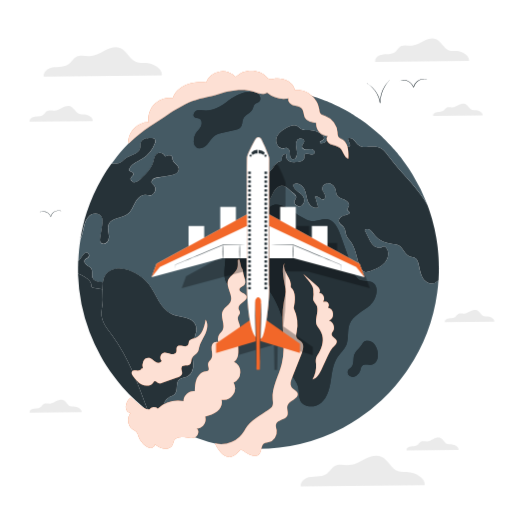
t = 0.00 s
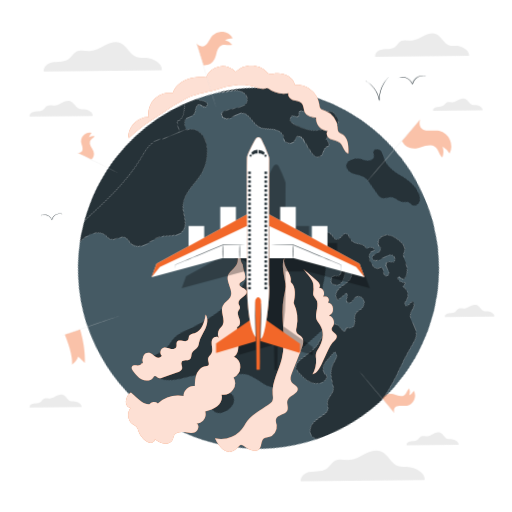
t = 1.13 s
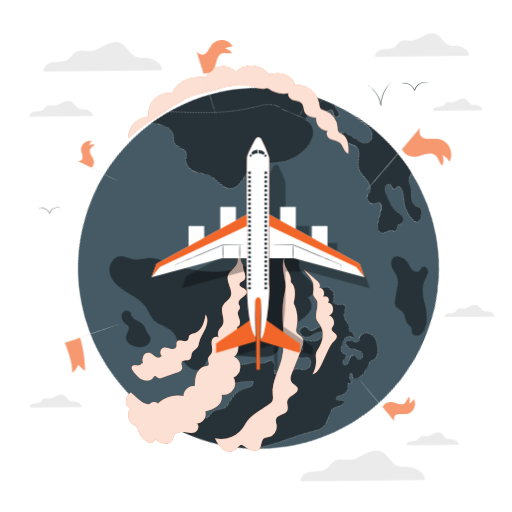
t = 1.88 s
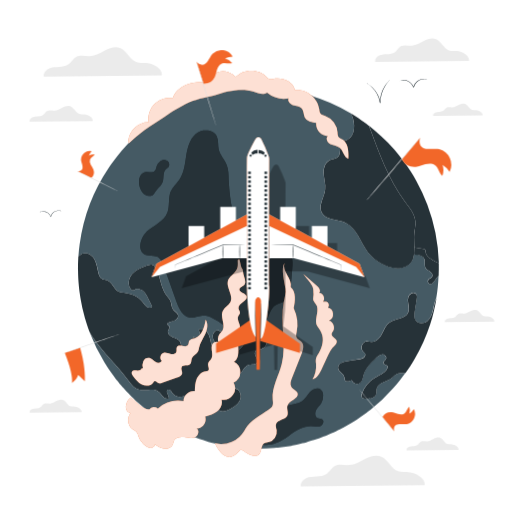
t = 3.00 s
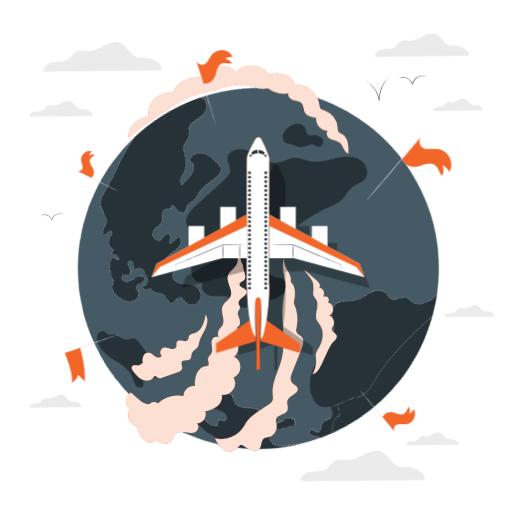
t = 4.13 s
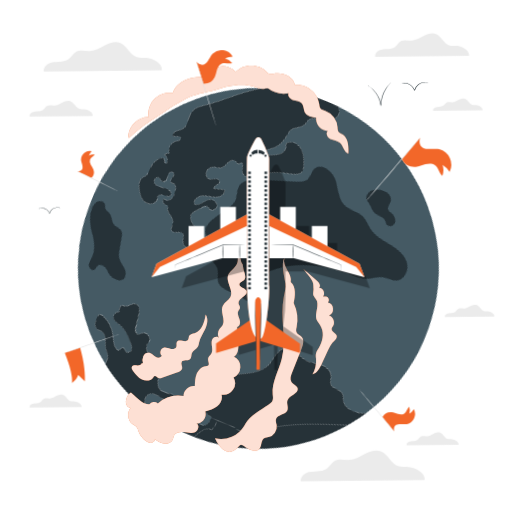
t = 4.88 s

The animated SVG that drew these frames (rendered in a browser with its animation timeline set to each time). Animation: 4 CSS @keyframes rules; one cycle of 6.00 s, repeats indefinitely.

<svg class="animated" id="freepik_stories-flying-around-the-world" xmlns="http://www.w3.org/2000/svg" viewBox="0 0 500 500" version="1.1" xmlns:xlink="http://www.w3.org/1999/xlink" xmlns:svgjs="http://svgjs.com/svgjs"><style>svg#freepik_stories-flying-around-the-world:not(.animated) .animable {opacity: 0;}svg#freepik_stories-flying-around-the-world.animated #freepik--background-complete--inject-2 {animation: 1.5s Infinite  linear floating;animation-delay: 0s;}svg#freepik_stories-flying-around-the-world.animated #freepik--Earth--inject-2 {animation: 6s Infinite  linear spin;animation-delay: 0s;}svg#freepik_stories-flying-around-the-world.animated #freepik--Clouds--inject-2 {animation: 1.5s Infinite  linear floating;animation-delay: 0s;}svg#freepik_stories-flying-around-the-world.animated #freepik--Birds--inject-2 {animation: 1.5s Infinite  linear wind;animation-delay: 0s;}svg#freepik_stories-flying-around-the-world.animated #freepik--Flags--inject-2 {animation: 2.8s 1 forwards linear slideDown;animation-delay: 0s;}            @keyframes floating {                0% {                    opacity: 1;                    transform: translateY(0px);                }                50% {                    transform: translateY(-10px);                }                100% {                    opacity: 1;                    transform: translateY(0px);                }            }                 @keyframes spin {             from {                 transform: rotate(0);               }               to {                 transform: rotate(360deg);               }         }                 @keyframes wind {                0% {                    transform: rotate( 0deg );                }                25% {                    transform: rotate( 1deg );                }                75% {                    transform: rotate( -1deg );                }            }                    @keyframes slideDown {                0% {                    opacity: 0;                    transform: translateY(-30px);                }                100% {                    opacity: 1;                    transform: translateY(0);                }            }        </style><g id="freepik--background-complete--inject-2" class="animable" style="transform-origin: 255.774px 256.341px;"><path d="M90.61,118.23c.47-3.44-4.37-6.26-8-6.56-1.73-.14-3.54.13-5.18-.44-3.57-1.25-5-5.85-8.47-7.32-2.6-1.09-5.59-.12-8.11,1.15s-5,2.87-7.83,3c-2.45.15-5.11-.76-7.26.44-1.59.89-2.43,2.73-3.9,3.82a9.28,9.28,0,0,1-5.11,1.38,14.49,14.49,0,0,0-5.26.86c-1.63.75-3,2.47-2.64,4.23Z" style="fill: rgb(235, 235, 235); transform-origin: 59.7169px 111.114px;" id="el6v2nakjoe4m" class="animable"></path><path d="M482.73,314.21c.37-2.69-3.44-4.91-6.3-5.14a16.2,16.2,0,0,1-4.07-.35c-2.8-1-3.91-4.59-6.64-5.75-2.05-.86-4.4-.09-6.37.9s-3.94,2.25-6.15,2.4c-1.92.12-4-.59-5.69.35-1.26.7-1.91,2.14-3.07,3a7.31,7.31,0,0,1-4,1.09,11.48,11.48,0,0,0-4.13.67,3.28,3.28,0,0,0-2.07,3.32Z" style="fill: rgb(235, 235, 235); transform-origin: 458.492px 308.649px;" id="el2iiaahj5j13" class="animable"></path><path d="M471.29,112.75c.37-2.7-3.43-4.92-6.29-5.15a16.16,16.16,0,0,1-4.07-.35c-2.8-1-3.92-4.59-6.65-5.74-2-.86-4.39-.09-6.37.9s-3.93,2.25-6.14,2.39c-1.93.13-4-.59-5.7.35-1.25.7-1.91,2.15-3.07,3a7.36,7.36,0,0,1-4,1.09,11.28,11.28,0,0,0-4.14.67,3.27,3.27,0,0,0-2.06,3.32Z" style="fill: rgb(235, 235, 235); transform-origin: 447.052px 107.184px;" id="eluyce2dzqmqd" class="animable"></path><path d="M447.88,439.31c.39-2.83-3.6-5.15-6.59-5.39-1.43-.12-2.92.1-4.27-.37-2.93-1-4.11-4.81-7-6-2.14-.9-4.6-.1-6.68.94s-4.12,2.36-6.44,2.51c-2,.13-4.2-.62-6,.37-1.31.73-2,2.25-3.21,3.14a7.72,7.72,0,0,1-4.21,1.14,11.69,11.69,0,0,0-4.33.71,3.42,3.42,0,0,0-2.17,3.47Z" style="fill: rgb(235, 235, 235); transform-origin: 422.437px 433.495px;" id="el4ubp03jzc6f" class="animable"></path><path d="M79.72,402.43c.39-2.83-3.6-5.15-6.59-5.39-1.43-.12-2.92.1-4.27-.37-2.94-1-4.11-4.81-7-6-2.14-.9-4.6-.1-6.68.94s-4.12,2.36-6.44,2.51c-2,.13-4.21-.62-6,.37-1.32.73-2,2.24-3.22,3.14a7.69,7.69,0,0,1-4.2,1.14,11.69,11.69,0,0,0-4.33.71,3.41,3.41,0,0,0-2.17,3.47Z" style="fill: rgb(235, 235, 235); transform-origin: 54.2772px 396.615px;" id="elgo5lrs1eupr" class="animable"></path><path d="M158.06,73.65c.88-6.4-8.16-11.67-15-12.22-3.24-.26-6.6.23-9.67-.84-6.65-2.31-9.31-10.91-15.8-13.64-4.85-2.05-10.43-.23-15.14,2.14s-9.35,5.35-14.6,5.68c-4.57.29-9.53-1.4-13.53.83-3,1.67-4.54,5.1-7.29,7.12s-6.19,2.41-9.53,2.59-6.78.21-9.82,1.6-5.54,4.6-4.91,7.88Z" style="fill: rgb(235, 235, 235); transform-origin: 100.396px 60.425px;" id="el046x6z3fe6al" class="animable"></path><path d="M414.76,473.88c.93-6.73-8.56-12.26-15.69-12.84-3.41-.27-6.94.25-10.16-.87-7-2.44-9.77-11.46-16.58-14.33-5.1-2.15-11-.24-15.9,2.25s-9.81,5.61-15.33,6c-4.8.31-10-1.47-14.21.88-3.12,1.74-4.76,5.35-7.65,7.47s-6.5,2.52-10,2.71-7.12.23-10.31,1.69-5.82,4.83-5.16,8.27Z" style="fill: rgb(235, 235, 235); transform-origin: 354.246px 460.009px;" id="el2bq5v6h5syf" class="animable"></path><path d="M458,59.52c.7-5.09-6.49-9.29-11.89-9.72-2.58-.21-5.26.18-7.7-.67-5.29-1.84-7.4-8.67-12.56-10.85-3.86-1.63-8.3-.18-12,1.7s-7.44,4.26-11.62,4.52c-3.63.24-7.58-1.11-10.76.66-2.37,1.33-3.61,4.06-5.8,5.67s-4.92,1.91-7.57,2.05-5.4.17-7.81,1.28-4.41,3.66-3.91,6.27Z" style="fill: rgb(235, 235, 235); transform-origin: 412.175px 49.0015px;" id="elolnxjt6xhmk" class="animable"></path></g><g id="freepik--Earth--inject-2" class="animable" style="transform-origin: 252.37px 262.098px;"><path d="M411.68,269.34c-1.73-3.91-2.12-8.23-3.26-12.33-.61-2.2-1.65-4.54-3.71-5.52-1.37-.64-3-.56-4.43-1-5.22-1.57-6.64-8.84-11.58-11.1a16.82,16.82,0,0,0-5-1c-6.61-.78-13.45-3.06-17.6-8.25-1.37-1.67-2.4-3.65-4.07-5s-4.33-2-6-.56c1.39,2.79,2.76,5.58,4.13,8.34,1.25,2.51,2.53,5.1,4.63,6.94s5.24,2.85,7.78,1.68a5.12,5.12,0,0,1,2.62-.92,2.82,2.82,0,0,1,1.7,1.09c3.6,4,2.43,10.59-1.09,14.67s-8.67,6.16-13.66,8.14c-1.79.7-3.68,1.42-5.58,1.09-3.46-.65-5.3-4.41-6.3-7.78-2.26-7.48-3.35-15.6-8-21.9-1.48-2-3.32-3.79-4.21-6.11-.95-2.51-.73-5.43-2.23-7.64s-4.88-3.65-5.11-6.44c-.14-2,1.48-3.68,3.27-4.52s3.79-1.11,5.63-1.87c.73-.3,1.53-.83,1.56-1.61,0-1.17-1.62-1.65-2-2.74s.81-2.37,1.33-3.57c1.15-2.73-1.7-5.49-4.46-6.61s-6.05-1.92-7.33-4.6a15.63,15.63,0,0,1-.89-4c-.65-3.37-3.13-6.63-6.53-7.19s-7.22,2.48-6.67,5.88c.34,1.87,1.73,3.32,2.49,5s.55,4.3-1.23,4.85c-2.93.9-5.75-4.46-8.2-2.62,1,3.43,2,6.86,3,10.32-3.84,1.95-8.45-1.59-10.09-5.6s-1.7-8.57-3.66-12.42-7.22-6.74-10.57-4c-.16,5,6.39,7,9.29,11,2.09,2.9,1.79,7.61-1.31,9.45s-7.95-1.36-6.78-4.74c.42-1.17,1.4-2.15,1.51-3.4.11-1.56-1.2-2.82-2.4-3.82-1.87-1.59-3.74-3.15-5.6-4.72a12,12,0,0,0-4-2.51c-3.85-1.11-7.7,2-9.74,5.44s-3.17,7.5-6,10.38c-4.05,4.18-11.71,4.43-15.51.05S244,185,249.62,183.39c2.12-.59,4.8-.53,5.91-2.4,2-3.32-3.62-7.56-1.7-10.91,1.48-2.56,5.38-1.39,8.23-2.26s4.4-3.71,6.08-6.16,4.24-4.88,7.14-4.24c-.23-1.7-.45-3.54.3-5.08s2.88-2.56,4.27-1.56c-1.42,2.35.28,5.61,2.76,6.78s5.38.89,8.12.59,6.16-1.34,6.38-4.08c.09-.89-.25-1.84.09-2.67,1.2-3.27,7.22,1.22,9.54-1.4,1.33-1.36-.14-3.79-2-4.24s-3.77.23-5.66.28-4.21-.92-4.3-2.81,2-3.21,2.23-5c.37-3.13-4.93-3.94-6.8-1.4s-1.2,6-.64,9.12.86,6.75-1.43,8.93c-1,1.48-3.51.69-4.35-.87s-.67-3.46-.81-5.21-.92-3.8-2.64-4.27c-1.2-.33-2.49.25-3.71.42-4.86.58-8.23-5.69-6.7-10.32s5.91-7.64,10.18-10c3.13-1.73,7-3.35,10.1-1.59,1.45.81,2.45,2.2,3.87,3,2.46,1.45,5.5.92,8.32,1a19.43,19.43,0,0,1,12.13,4.72c1.25,1.14,2.42,3,1.45,4.4s-4.1,1.76-3.57,3.46a6,6,0,0,0,7.58-4.88,5.08,5.08,0,0,1,2.93,4.13c3.54-3.6,10.35-3.07,13.25,1.09.78,1.08,1.34,2.39,2.45,3.15s3.07.36,3.21-.95a2.61,2.61,0,0,0-.22-1.23c-.67-1.89-1.37-3.76-2-5.63,2.6-1.4,5.66.78,7.42,3.12,6.53,8.73,11.18,3.49,20.39,4.91,6.22.95,8.95,4.94,12.46,9.76,10.77,14.84,25,27,34.78,42.5,1,1.62,2,3.27,2.87,4.94-.16-.42-.3-.84-.47-1.25a172.09,172.09,0,0,0-14.22-28.92c-1.2-2-2.43-3.88-3.69-5.78-.78-1.17-1.59-2.37-2.39-3.51-1-1.51-2.12-3-3.21-4.41-.87-1.17-1.73-2.31-2.62-3.43-.62-.78-1.26-1.56-1.9-2.34s-1.39-1.76-2.18-2.62l-2.34-2.71a8.15,8.15,0,0,0-.75-.83c-.81-1-1.67-1.87-2.54-2.79a.67.67,0,0,0-.25-.28c-.22-.25-.47-.5-.72-.76-.7-.78-1.45-1.53-2.18-2.28-1.2-1.23-2.43-2.46-3.68-3.63-1-1-2.09-2-3.18-3s-1.9-1.73-2.87-2.57-1.9-1.64-2.88-2.45c-1.17-1-2.37-2-3.59-3h0c-3.38-2.7-6.86-5.27-10.43-7.67-.89-.61-1.76-1.2-2.65-1.78s-1.81-1.17-2.71-1.73-1.81-1.14-2.73-1.67-1.84-1.12-2.76-1.65c-.75-.45-1.48-.87-2.23-1.26a11.9,11.9,0,0,0-1.15-.64c-1.58-.89-3.2-1.75-4.82-2.56-.81-.42-1.62-.84-2.45-1.23-1-.53-2.1-1-3.16-1.51a2.92,2.92,0,0,0-.47-.22c-1-.45-1.9-.89-2.87-1.31-1.37-.59-2.74-1.17-4.1-1.73-1.56-.64-3.13-1.28-4.72-1.87-1.75-.67-3.51-1.31-5.29-1.89s-3.6-1.2-5.41-1.76-3.63-1.06-5.47-1.56q-5.44-1.47-11-2.6a1.33,1.33,0,0,1-.19,0c-1.42-.28-2.85-.56-4.27-.78a1.09,1.09,0,0,0-.28-.06c-.61-.11-1.25-.22-1.89-.31-2.65-.44-5.33-.8-8-1.11a9.57,9.57,0,0,0-1-.11c-.78-.11-1.56-.17-2.37-.25-1.79-.17-3.57-.31-5.39-.42s-3.76-.22-5.66-.28-4-.11-5.94-.11c-5.24,0-10.43.22-15.56.69-1.23.09-2.43.2-3.63.34s-2.51.28-3.76.45-2.51.33-3.74.53-2.48.39-3.73.61c-1.06.17-2.15.36-3.21.59-2.62.5-5.22,1.05-7.78,1.67-1.2.28-2.4.58-3.6.92s-2.4.64-3.57,1c-2,.56-3.9,1.18-5.83,1.79h0c-1.56.53-3.15,1.06-4.68,1.59a.22.22,0,0,0-.11,0c-1.59.56-3.13,1.15-4.69,1.76l-.25.09c-1.42.55-2.84,1.14-4.24,1.73-1.76.72-3.49,1.5-5.19,2.28-1.45.67-2.87,1.34-4.26,2s-3,1.5-4.49,2.28l-.17.09c-1.42.75-2.85,1.53-4.24,2.34s-2.87,1.65-4.29,2.54h0c-1.34.81-2.65,1.62-4,2.45-.5.31-1,.64-1.48,1-1.4.89-2.73,1.81-4.1,2.76-1.67,1.14-3.29,2.34-4.91,3.54-1.42,1.06-2.82,2.15-4.18,3.24A174.44,174.44,0,0,0,120.72,145c-2.37,2.63-4.6,5.3-6.78,8-1.84,2.34-3.63,4.71-5.33,7.16q-2.3,3.21-4.43,6.52,2.13-3.31,4.43-6.52c.45-.05.9-.11,1.34-.14,2.51-.19,5.16-.11,7.42-1.19,2.09-1,3.57-2.91,5.47-4.24,4.85-3.46,12.8-4.1,14.11-9.9.44-2-.09-4.08.64-5.94,1.37-3.49,6-4,9.76-3.94,1.59,0,3.46.23,4.18,1.62a4,4,0,0,1-.16,3.24,30.31,30.31,0,0,1-12.8,15.72c-4.86,3-11.19,5.25-12.53,10.77.67,1.87,4.08,1.73,4.35,3.68.2,1.56-1.81,2.37-2.53,3.77-1.06,2,1.36,4.51,3.68,4.4s4.24-1.78,5.94-3.34c5.07-4.72,10.4-9.79,12.24-16.49.78-2.76,1.06-6,3.29-7.83,2.65-2.18,7.39-.67,8.29,2.65,2.2-1.23,5.63-2.15,6.77.14a11.89,11.89,0,0,1,.48,2.62c.72,3.57,5.6,5.18,6.1,8.78.59,4.16-4.74,6.31-8.89,6.95q-5.65.87-11.3,1.78a10.39,10.39,0,0,0-4.68,1.51c-1.34,1-2.18,2.9-1.4,4.38a10.59,10.59,0,0,0,2,2c3.12,3.13.55,9.57-3.85,9.71-1.51.06-3-.5-4.49-.56-4.47-.19-8,3.74-10.13,7.67s-3.71,8.42-7.28,11.1c-5.74,4.32-15.64,3.32-18.43,10-1.12,2.67-.53,5.69-.09,8.56s.65,6-1,8.39-5.94,2.85-7.16.23a6.41,6.41,0,0,1-.17-3.71c.67-4.13,1.31-8.26,2-12.38.47-3.07.89-6.5-.92-9-2.54-3.52-8.23-3.18-11.52-.37s-4.63,7.23-5.55,11.44c-.67,3.12-1.45,7.53-3.18,11.1h0c-.58,3.46-1.06,7-1.42,10.51s-.61,7.23-.75,10.91a16.86,16.86,0,0,0,1.42-1.34c1.76-1.81,5.3-9.48,8.48-5.72a2.85,2.85,0,0,1,0,3.49c-1,1.25-2.92,1.53-3.68,2.9-.92,1.62.37,3.62,1.87,4.68s3.35,1.76,4.41,3.29c2,2.93.08,7.37,2.06,10.35,1.7,2.57,5.33,2.73,8.42,3.07l1.06.17c.87-6.14,3.74-11.13,12.11-13,11.54-2.62,26.72,6.95,33.21,15.65,7.25,9.73,10.68,23.51,21.78,28.39,8,3.48,19.25,2.23,23.12,10,3.46,7-2.56,14.81-3.48,22.54-.59,5.1,1.09,10.17,1.48,15.28s-1.15,11.1-5.8,13.25c-2.6,1.17-5.86,1-8,3-3.71,3.51-.67,10.76-4.38,14.28-1.31,1.23-3.12,1.67-4.71,2.48-8.34,4.21-8.12,16.48-4.24,25,.14.31.28.58.41.89A176.27,176.27,0,0,0,335,417.68h0a175.62,175.62,0,0,0,15.59-9.4,172.89,172.89,0,0,0,21.89-17.4,169.77,169.77,0,0,0,13.39-14c3-3.41,5.75-7,8.42-10.57,1.37-1.87,2.71-3.74,4-5.66a175.42,175.42,0,0,0,28.65-75c.53-4,.94-8,1.22-12a10.1,10.1,0,0,1-7.08,3.15C416.87,276.79,413.38,273.24,411.68,269.34Z" style="fill: rgb(69, 90, 100); transform-origin: 252.3px 262.098px;" id="elvery5wb1kja" class="animable"></path><path d="M210.27,132c-3.49,2.09-5.35,6-8,9.08s-7.53,5.22-10.7,2.68a7.34,7.34,0,0,1-2.4-5.18,13.34,13.34,0,0,1,1.9-8.08c1.52-2.47,3.84-4.42,5.12-7s1-6.41-1.61-7.63c-1.42-.66-3.22-.4-4.48-1.33-2.27-1.68-.65-5.63,2-6.63s5.57-.23,8.39,0c10.21.65,17.73-6,25.4-11.59,6-4.32,18.7-9.43,25.61-5,2.76,1.76,3.84,6.29,1.24,8.28-1.16.89-2.77,1.09-3.85,2.07-1.3,1.18-1.48,3.13-2.23,4.72-1.93,4.13-7.51,5.63-9.3,9.83-1.08,2.53-.59,5.67-2.26,7.86-1.32,1.73-3.61,2.34-5.73,2.84L216,130A20,20,0,0,0,210.27,132Z" style="fill: rgb(38, 50, 56); transform-origin: 221.621px 117.25px;" id="elb2vsb392n2g" class="animable"></path><path d="M329.36,348.9c-4.42,6.66-5.22,15-6.45,22.87s-3.33,16.3-9.4,21.5S296.3,398.16,293,390.9c-1.82-3.94-.89-8.59-1.88-12.82-1.28-5.5-5.66-9.75-7.74-15-1.78-4.48-1.78-9.44-1.93-14.26-.79-26.33-7.21-53.82-25.14-73.12-2.2-2.37-4.7-4.68-7.83-5.52a10,10,0,0,0-10.29,3.55c-1.44,1.91-2.18,4.34-3.94,5.95-3.83,3.5-10.52,1-13.08-3.52s-2.21-10.05-1.78-15.22l1.59-19.23c.28-3.36.66-7,2.86-9.5,3.13-3.62,8.74-3.79,12.57-6.66,5-3.76,5.69-10.93,8.86-16.35s13.07-7.71,14.54-1.61c10.48-22.43,33.64,10.9,47.41,8.39,4-.72,7.91-2.65,11.94-2.08,7.11,1,10.78,8.83,13.2,15.58l12,33.66c1.53,4.28,3.51,9,7.74,10.67,3.25,1.26,7,.3,10.28,1.49,8.65,3.14,5.84,16.74-1.12,22.76s-16.72,9.82-20,18.4c-2.49,6.46-.51,14-3.19,20.43C336.14,341.46,332.1,344.77,329.36,348.9Z" style="fill: rgb(38, 50, 56); transform-origin: 293.427px 298.301px;" id="el98d4sfheoxp" class="animable"></path><path d="M362.17,356.21c-2.84.4-6.19-1-8.35.88-1.26,1.11-1.54,2.91-2,4.51a9.64,9.64,0,0,1-4,5.5,6.06,6.06,0,0,1-6.57-.12,4.45,4.45,0,0,1-.91-6.15,29.9,29.9,0,0,1,2.46-2c3.77-3.56,1.19-10.17,4.05-14.4,1.69-2.5,4.35-5,6.21-7.57,1.43-1.94,1.95-3.48,4.58-4C369.06,330.59,374.25,354.52,362.17,356.21Z" style="fill: rgb(38, 50, 56); transform-origin: 354.289px 350.359px;" id="eliz5k3df482p" class="animable"></path><path d="M99.16,308.38c-.56-5,1.11-10.09,1.2-15.2,0-3.51-.2-7.22-.25-10.76a48.23,48.23,0,0,1-9-1.26,2.67,2.67,0,0,1-1.64-.83,3.22,3.22,0,0,1-.36-1.87c-.23-4-4.05-6.58-7.48-8.56a28.92,28.92,0,0,0-5.44-2.68c0,.42,0,.81,0,1.23a175.63,175.63,0,0,0,11.21,55.91,169.07,169.07,0,0,0,10.77,23.1c1.73,3.2,3.62,6.35,5.6,9.45,2.46,3.82,5,7.56,7.79,11.16,2.56,3.45,5.29,6.83,8.17,10.06A173.36,173.36,0,0,0,132.26,391q5.82,5.44,12.13,10.32c-9.62-25.82-18.68-52.18-35.14-74.16C104.93,321.38,100,315.52,99.16,308.38Z" style="fill: rgb(38, 50, 56); transform-origin: 110.29px 334.27px;" id="eltn1vk26sts" class="animable"></path><path d="M76.21,258.88c0,1.06-.06,2.12-.06,3.18,0,.86,0,1.72,0,2.58,0-.86,0-1.72,0-2.58C76.15,261,76.19,259.94,76.21,258.88Z" style="fill: rgb(38, 50, 56); transform-origin: 76.18px 261.76px;" id="eleb598qer5nu" class="animable"></path><g id="eljxoehuto8q"><g style="opacity: 0.6; transform-origin: 158.11px 410.86px;" class="animable"><path d="M154.26,408.42c1.48,1,3,2,4.5,2.93,1.06.67,2.12,1.31,3.2,1.95-1.08-.64-2.14-1.28-3.2-1.95C157.24,410.4,155.74,409.43,154.26,408.42Z" style="fill: rgb(38, 50, 56); transform-origin: 158.11px 410.86px;" id="elgautcg8sm1" class="animable"></path></g></g><path d="M361.26,298.06c7-6,9.77-19.62,1.12-22.76-3.27-1.19-7-.23-10.28-1.49-4.23-1.64-6.21-6.39-7.74-10.67l-12-33.66c-2.42-6.75-6.09-14.59-13.2-15.58-4-.57-7.94,1.36-11.94,2.08-13.77,2.51-36.93-30.82-47.41-8.39-1.47-6.1-11.38-3.81-14.54,1.61s-3.84,12.59-8.86,16.35c-3.83,2.87-9.44,3-12.57,6.66-2.2,2.55-2.58,6.14-2.86,9.5l-1.59,19.23c-.43,5.17-.78,10.71,1.78,15.22s9.25,7,13.08,3.52c1.76-1.61,2.5-4,3.94-5.95a10,10,0,0,1,10.29-3.55c3.13.84,5.63,3.15,7.83,5.52,17.93,19.3,24.35,46.79,25.14,73.12.15,4.82.15,9.78,1.93,14.26,2.08,5.25,6.46,9.5,7.74,15,1,4.23.06,8.88,1.88,12.82,3.34,7.26,14.48,7.57,20.55,2.37s8.18-13.6,9.4-21.5,2-16.21,6.45-22.87c2.74-4.13,6.78-7.44,8.69-12,2.68-6.39.7-14,3.19-20.43C344.54,307.88,354.31,304.08,361.26,298.06Z" style="fill: rgb(38, 50, 56); transform-origin: 293.433px 298.301px;" id="elmg4gj7ty3pm" class="animable"></path><g id="elfmjl6td4k65"><g style="opacity: 0.6; transform-origin: 76.265px 256.82px;" class="animable"><path d="M76.32,254.73v0h0v0c0,.33-.06.64-.06,1,0,1.05,0,2.12-.05,3.18,0-1.06,0-2.13.05-3.18C76.26,255.37,76.29,255.06,76.32,254.73Z" style="fill: rgb(38, 50, 56); transform-origin: 76.265px 256.82px;" id="elx85f2ih2ype" class="animable"></path></g></g><g id="elcofvd1qkl5k"><g style="opacity: 0.6; transform-origin: 76.1975px 265.93px;" class="animable"><path d="M76.19,264.64c0,.86,0,1.73,0,2.58h0C76.21,266.37,76.21,265.5,76.19,264.64Z" style="fill: rgb(38, 50, 56); transform-origin: 76.1975px 265.93px;" id="elwggk8fkjla9" class="animable"></path></g></g><path d="M100.41,275.59l-1.06-.17c-3.09-.34-6.72-.5-8.42-3.07-2-3,0-7.42-2.06-10.35-1.06-1.53-2.9-2.2-4.41-3.29s-2.79-3.06-1.87-4.68c.76-1.37,2.71-1.65,3.68-2.9a2.85,2.85,0,0,0,0-3.49c-3.18-3.76-6.72,3.91-8.48,5.72a16.86,16.86,0,0,1-1.42,1.34v0c0,.33-.06.64-.06,1,0,1.05,0,2.12-.05,3.18s-.06,2.12-.06,3.18c0,.86,0,1.72,0,2.58s0,1.73,0,2.58a28.92,28.92,0,0,1,5.44,2.68c3.43,2,7.25,4.6,7.48,8.56a3.22,3.22,0,0,0,.36,1.87,2.67,2.67,0,0,0,1.64.83,48.23,48.23,0,0,0,9,1.26" style="fill: rgb(38, 50, 56); transform-origin: 88.305px 264.518px;" id="elj6scl1uq98a" class="animable"></path><path d="M100.11,282.42c0,3.54.3,7.25.25,10.76-.09,5.11-1.76,10.16-1.2,15.2.81,7.14,5.77,13,10.09,18.74,16.46,22,25.52,48.34,35.14,74.16h0c1.79,1.42,3.6,2.76,5.44,4.07q2.17,1.57,4.4,3.07t4.5,2.93c1.06.67,2.12,1.31,3.2,1.95-.13-.31-.27-.58-.41-.89-3.88-8.51-4.1-20.78,4.24-25,1.58-.81,3.4-1.25,4.71-2.48,3.71-3.52.67-10.77,4.38-14.28,2.09-2,5.35-1.81,8-3,4.65-2.15,6.16-8.12,5.8-13.25s-2.07-10.18-1.48-15.28c.92-7.73,6.94-15.57,3.48-22.54-3.87-7.78-15.17-6.53-23.12-10-11.1-4.88-14.53-18.66-21.78-28.39-6.49-8.7-21.67-18.27-33.21-15.65-8.37,1.9-11.24,6.89-12.11,13" style="fill: rgb(38, 50, 56); transform-origin: 145.379px 337.7px;" id="elg0s5q1i8hsa" class="animable"></path><path d="M87.22,210.74c3.29-2.81,9-3.15,11.52.37,1.81,2.51,1.39,5.94.92,9-.64,4.12-1.28,8.25-2,12.38a6.41,6.41,0,0,0,.17,3.71c1.22,2.62,5.52,2.12,7.16-.23s1.48-5.55,1-8.39-1-5.89.09-8.56c2.79-6.64,12.69-5.64,18.43-10,3.57-2.68,5.16-7.17,7.28-11.1s5.66-7.86,10.13-7.67c1.5.06,3,.62,4.49.56,4.4-.14,7-6.58,3.85-9.71a10.59,10.59,0,0,1-2-2c-.78-1.48.06-3.38,1.4-4.38a10.39,10.39,0,0,1,4.68-1.51q5.65-.91,11.3-1.78c4.15-.64,9.48-2.79,8.89-6.95-.5-3.6-5.38-5.21-6.1-8.78a11.89,11.89,0,0,0-.48-2.62c-1.14-2.29-4.57-1.37-6.77-.14-.9-3.32-5.64-4.83-8.29-2.65-2.23,1.84-2.51,5.07-3.29,7.83-1.84,6.7-7.17,11.77-12.24,16.49-1.7,1.56-3.63,3.23-5.94,3.34s-4.74-2.37-3.68-4.4c.72-1.4,2.73-2.21,2.53-3.77-.27-2-3.68-1.81-4.35-3.68,1.34-5.52,7.67-7.81,12.53-10.77a30.31,30.31,0,0,0,12.8-15.72,4,4,0,0,0,.16-3.24c-.72-1.39-2.59-1.62-4.18-1.62-3.74-.05-8.39.45-9.76,3.94-.73,1.86-.2,4-.64,5.94-1.31,5.8-9.26,6.44-14.11,9.9-1.9,1.33-3.38,3.2-5.47,4.24-2.26,1.08-4.91,1-7.42,1.19-.44,0-.89.09-1.34.14q-2.3,3.21-4.43,6.52c-1.43,2.21-2.8,4.46-4.13,6.73a174,174,0,0,0-15.28,34.08q-2.05,6.26-3.62,12.71t-2.66,13.09c1.73-3.57,2.51-8,3.18-11.1C82.59,218,84,213.56,87.22,210.74Z" style="fill: rgb(38, 50, 56); transform-origin: 126.473px 186.353px;" id="elxafg700uve" class="animable"></path><path d="M235.05,124c1.67-2.19,1.18-5.33,2.26-7.86,1.79-4.2,7.37-5.7,9.3-9.83.75-1.59.93-3.54,2.23-4.72,1.08-1,2.69-1.18,3.85-2.07,2.6-2,1.52-6.52-1.24-8.28-6.91-4.42-19.63.69-25.61,5-7.67,5.55-15.19,12.24-25.4,11.59-2.82-.18-5.75-1-8.39,0s-4.26,5-2,6.63c1.26.93,3.06.67,4.48,1.33,2.63,1.22,2.9,5,1.61,7.63s-3.6,4.55-5.12,7a13.34,13.34,0,0,0-1.9,8.08,7.34,7.34,0,0,0,2.4,5.18c3.17,2.54,8,.37,10.7-2.68s4.55-7,8-9.08a20,20,0,0,1,5.73-2l13.32-3.17C231.44,126.31,233.73,125.7,235.05,124Z" style="fill: rgb(38, 50, 56); transform-origin: 221.575px 117.17px;" id="el859esp7o3rk" class="animable"></path><g id="elil69m4a1o78"><g style="opacity: 0.6; transform-origin: 418.665px 203.88px;" class="animable"><path d="M417.48,200.51q1.26,3.35,2.37,6.74-1.11-3.39-2.37-6.74s0,0,0,0h0Z" style="fill: rgb(38, 50, 56); transform-origin: 418.665px 203.88px;" id="elovaphpjtf5b" class="animable"></path></g></g><path d="M428.5,259.63c0-2.53-.09-5-.23-7.55s-.33-5-.58-7.48c-.19-2-.42-4-.7-6s-.58-4.17-.93-6.24a171.41,171.41,0,0,0-4.11-18.3q-1-3.45-2.1-6.84t-2.37-6.74v0h0c-.89-1.67-1.84-3.32-2.87-4.94-9.79-15.5-24-27.66-34.78-42.5-3.51-4.82-6.24-8.81-12.46-9.76-9.21-1.42-13.86,3.82-20.39-4.91-1.76-2.34-4.82-4.52-7.42-3.12.67,1.87,1.37,3.74,2,5.63a2.61,2.61,0,0,1,.22,1.23c-.14,1.31-2.09,1.67-3.21.95s-1.67-2.07-2.45-3.15c-2.9-4.16-9.71-4.69-13.25-1.09a5.08,5.08,0,0,0-2.93-4.13,6,6,0,0,1-7.58,4.88c-.53-1.7,2.51-2,3.57-3.46s-.2-3.26-1.45-4.4A19.43,19.43,0,0,0,302.39,127c-2.82,0-5.86.48-8.32-1-1.42-.84-2.42-2.23-3.87-3-3.1-1.76-7-.14-10.1,1.59-4.27,2.37-8.67,5.35-10.18,10s1.84,10.9,6.7,10.32c1.22-.17,2.51-.75,3.71-.42,1.72.47,2.51,2.48,2.64,4.27s-.05,3.65.81,5.21,3.38,2.35,4.35.87c2.29-2.18,2-5.83,1.43-8.93s-1.2-6.58.64-9.12,7.17-1.73,6.8,1.4c-.22,1.84-2.31,3.18-2.23,5s2.4,2.9,4.3,2.81,3.82-.75,5.66-.28,3.34,2.88,2,4.24c-2.32,2.62-8.34-1.87-9.54,1.4-.34.83,0,1.78-.09,2.67-.22,2.74-3.65,3.74-6.38,4.08s-5.64.58-8.12-.59-4.18-4.43-2.76-6.78c-1.39-1-3.51,0-4.27,1.56s-.53,3.38-.3,5.08c-2.9-.64-5.5,1.81-7.14,4.24s-3.27,5.3-6.08,6.16-6.75-.3-8.23,2.26c-1.92,3.35,3.65,7.59,1.7,10.91-1.11,1.87-3.79,1.81-5.91,2.4-5.61,1.59-7.56,9.78-3.74,14.16s11.46,4.13,15.51-.05c2.82-2.88,4-6.92,6-10.38s5.89-6.55,9.74-5.44a12,12,0,0,1,4,2.51c1.86,1.57,3.73,3.13,5.6,4.72,1.2,1,2.51,2.26,2.4,3.82C289,194,288,195,287.6,196.13c-1.17,3.38,3.71,6.58,6.78,4.74s3.4-6.55,1.31-9.45c-2.9-4-9.45-6-9.29-11,3.35-2.73,8.62.14,10.57,4s2,8.43,3.66,12.42,6.25,7.55,10.09,5.6c-1-3.46-2-6.89-3-10.32,2.45-1.84,5.27,3.52,8.2,2.62,1.78-.55,2-3.12,1.23-4.85s-2.15-3.18-2.49-5c-.55-3.4,3.24-6.44,6.67-5.88s5.88,3.82,6.53,7.19a15.63,15.63,0,0,0,.89,4c1.28,2.68,4.6,3.49,7.33,4.6s5.61,3.88,4.46,6.61c-.52,1.2-1.78,2.35-1.33,3.57s2,1.57,2,2.74c0,.78-.83,1.31-1.56,1.61-1.84.76-3.85,1-5.63,1.87s-3.41,2.57-3.27,4.52c.23,2.79,3.55,4.13,5.11,6.44s1.28,5.13,2.23,7.64c.89,2.32,2.73,4.13,4.21,6.11,4.63,6.3,5.72,14.42,8,21.9,1,3.37,2.84,7.13,6.3,7.78,1.9.33,3.79-.39,5.58-1.09,5-2,10.18-4.1,13.66-8.14s4.69-10.69,1.09-14.67a2.82,2.82,0,0,0-1.7-1.09,5.12,5.12,0,0,0-2.62.92c-2.54,1.17-5.66.19-7.78-1.68s-3.38-4.43-4.63-6.94c-1.37-2.76-2.74-5.55-4.13-8.34,1.64-1.39,4.27-.81,6,.56s2.7,3.35,4.07,5c4.15,5.19,11,7.47,17.6,8.25a16.82,16.82,0,0,1,5,1c4.94,2.26,6.36,9.53,11.58,11.1,1.45.44,3.06.36,4.43,1,2.06,1,3.1,3.32,3.71,5.52,1.14,4.1,1.53,8.42,3.26,12.33s5.19,7.45,9.43,7.5a10.1,10.1,0,0,0,7.08-3.15v0c.23-3.85.36-7.7.36-11.6C428.55,261.25,428.55,260.44,428.5,259.63Z" style="fill: rgb(38, 50, 56); transform-origin: 336.239px 199.53px;" id="eljbog8puwe7" class="animable"></path><path d="M357.58,332.85c-2.63.52-3.15,2.06-4.58,4-1.86,2.53-4.52,5.07-6.21,7.57-2.86,4.23-.28,10.84-4.05,14.4a29.9,29.9,0,0,0-2.46,2,4.45,4.45,0,0,0,.91,6.15,6.06,6.06,0,0,0,6.57.12,9.64,9.64,0,0,0,4-5.5c.5-1.6.78-3.4,2-4.51,2.16-1.88,5.51-.48,8.35-.88C374.25,354.52,369.06,330.59,357.58,332.85Z" style="fill: rgb(38, 50, 56); transform-origin: 354.251px 350.349px;" id="elhvepjks1rv9" class="animable"></path></g><g id="freepik--Clouds--inject-2" class="animable" style="transform-origin: 231.57px 257.612px;"><path d="M334.32,136.18c-1.46-.9-3.25-1.51-4.08-3a8.16,8.16,0,0,1-.59-3.69,18.4,18.4,0,0,0-12.14-16.31c-1.67-.57-3.57-1-4.63-2.41-.87-1.17-.93-2.74-1.11-4.19-1.36-11.15-12.69-20.07-23.85-18.77-1.53-8.7-12.45-12.73-21.09-10.85-1.34.3-2.78.68-4.06.17a7.41,7.41,0,0,1-2.42-2.05c-7.65-8.28-22.5-8.22-30.09.12a17.42,17.42,0,0,0-28.95,5.24c-6.48-.35-13.13-.05-19.17,2.3s-11.45,7-13.42,13.19a20,20,0,0,0-23.42,23.35c-9.55-.35-18.58,7.57-19.86,17a7.17,7.17,0,0,0,.41,3.46h0c13.92-13,26.57-19.83,39.63-28.94,4.73-3.3,10.45-6.24,15.45-9.1,9-5.18,19.23-6.09,29.25-8.87,4.3-1.19,8.13-2.6,12.49-3.51,8.49-1.78,16.86-2.56,25.05.27,4.32,1.5,9.39,3.53,13.12.89A26.15,26.15,0,0,0,282,96c-1.76,2.45,1.11,5.75,4,6.62s6.31.83,8.42,3c2.47,2.55,1.85,6.85,3.75,9.85,2.15,3.38,6.69,4.09,10.67,4.47-.92,6.5,4.94,13.09,11.5,12.93-2.82,1.82-.71,6.49,2.33,7.9s6.78,1.43,9.32,3.63c3.45,3,3.83,9.24,8.21,10.51C340.5,148.05,340.18,139.79,334.32,136.18Z" style="fill: rgb(242, 103, 41); transform-origin: 232.829px 111.909px;" id="el15j0wh03uit" class="animable"></path><g id="el9ix1w6zd378"><g style="opacity: 0.8; transform-origin: 232.829px 111.909px;" class="animable"><path d="M334.32,136.18c-1.46-.9-3.25-1.51-4.08-3a8.16,8.16,0,0,1-.59-3.69,18.4,18.4,0,0,0-12.14-16.31c-1.67-.57-3.57-1-4.63-2.41-.87-1.17-.93-2.74-1.11-4.19-1.36-11.15-12.69-20.07-23.85-18.77-1.53-8.7-12.45-12.73-21.09-10.85-1.34.3-2.78.68-4.06.17a7.41,7.41,0,0,1-2.42-2.05c-7.65-8.28-22.5-8.22-30.09.12a17.42,17.42,0,0,0-28.95,5.24c-6.48-.35-13.13-.05-19.17,2.3s-11.45,7-13.42,13.19a20,20,0,0,0-23.42,23.35c-9.55-.35-18.58,7.57-19.86,17a7.17,7.17,0,0,0,.41,3.46h0c13.92-13,26.57-19.83,39.63-28.94,4.73-3.3,10.45-6.24,15.45-9.1,9-5.18,19.23-6.09,29.25-8.87,4.3-1.19,8.13-2.6,12.49-3.51,8.49-1.78,16.86-2.56,25.05.27,4.32,1.5,9.39,3.53,13.12.89A26.15,26.15,0,0,0,282,96c-1.76,2.45,1.11,5.75,4,6.62s6.31.83,8.42,3c2.47,2.55,1.85,6.85,3.75,9.85,2.15,3.38,6.69,4.09,10.67,4.47-.92,6.5,4.94,13.09,11.5,12.93-2.82,1.82-.71,6.49,2.33,7.9s6.78,1.43,9.32,3.63c3.45,3,3.83,9.24,8.21,10.51C340.5,148.05,340.18,139.79,334.32,136.18Z" style="fill: rgb(255, 255, 255); transform-origin: 232.829px 111.909px;" id="elznr31f899pf" class="animable"></path></g></g><path d="M127.77,388.21c-2.86,1.74-3.94,4.27-4.73,7.53s1.15,7.29,4.48,7.68c-4.07,4.66-2.88,12.86,2.34,16.16a15.05,15.05,0,0,1,3.31,2.21,11.5,11.5,0,0,1,1.91,4.15,20.46,20.46,0,0,0,6.94,9.55,8.34,8.34,0,0,0,5.36,2.05c2-.11,3.91-1.68,3.86-3.63,2.74,1.83,5.6,3.71,8.86,4.23s7.05-.69,8.47-3.67c.66-1.39.76-3,1.48-4.36,1.71-3.19,6.09-3.7,9.67-3.2s7.39,1.57,10.7.11,4.68-7,1.36-8.46c5.7.32,10.57-6.32,8.54-11.66,4.15-1.18,8.43-2.42,11.79-5.14s5.56-7.33,4.17-11.42a11.42,11.42,0,0,0,11.8-16.84,11.13,11.13,0,0,0,.41-20.1c4.44-2.91,4.54-9.27,4.14-14.56l-1.08-14.6c2.93-.45,3.35-4.59,2.37-7.39s-2.58-5.93-1.11-8.51a9.35,9.35,0,0,0,1.46-2.48c.33-1.57-1.07-3-1.32-4.56-.82-5.14,9.77-7.51,7.72-12.3-1.35-3.15-7.57-3.52-6.8-6.86.43-1.87,2.86-2.32,4.26-3.62,3.44-3.2-.65-8.67-.85-13.36-.15-3.38-1.2-2.06-2-5.35-1.45-5.85-.92-7.9-3.14-5.63.38,7.29-.06,9.1-5.26,14.23a18.75,18.75,0,0,0-3.71,4.16C219.5,279.37,228.35,288,225,295c-1.64,3.39-5.74,5.05-7.41,8.43-3,6,3.06,13.92-.53,19.55-.72,1.14-1.78,2-2.58,3.12a8.68,8.68,0,0,0-.68,9c-1.3-2.12-4.89-1.36-6.2.76s-1,4.83-.69,7.31.63,5.16-.65,7.31c-1,1.64-2.83,2.86-3.08,4.76-.32,2.39,1.87,5.51-.15,6.83a4.57,4.57,0,0,1-2.11.47c-4,.41-7.3,3.73-8.85,7.47s-1.7,7.91-1.83,12c-5.5-.83-11.12,4.13-11,9.68a30.4,30.4,0,0,0-25.14,7.26,5.68,5.68,0,0,0-8.24.72c-4.74.53-8.81-2.81-18.08-11.41" style="fill: rgb(242, 103, 41); transform-origin: 181.899px 345.766px;" id="el5aj8fifjza" class="animable"></path><g id="elhxob4s8lwz"><g style="opacity: 0.8; transform-origin: 181.899px 345.766px;" class="animable"><path d="M127.77,388.21c-2.86,1.74-3.94,4.27-4.73,7.53s1.15,7.29,4.48,7.68c-4.07,4.66-2.88,12.86,2.34,16.16a15.05,15.05,0,0,1,3.31,2.21,11.5,11.5,0,0,1,1.91,4.15,20.46,20.46,0,0,0,6.94,9.55,8.34,8.34,0,0,0,5.36,2.05c2-.11,3.91-1.68,3.86-3.63,2.74,1.83,5.6,3.71,8.86,4.23s7.05-.69,8.47-3.67c.66-1.39.76-3,1.48-4.36,1.71-3.19,6.09-3.7,9.67-3.2s7.39,1.57,10.7.11,4.68-7,1.36-8.46c5.7.32,10.57-6.32,8.54-11.66,4.15-1.18,8.43-2.42,11.79-5.14s5.56-7.33,4.17-11.42a11.42,11.42,0,0,0,11.8-16.84,11.13,11.13,0,0,0,.41-20.1c4.44-2.91,4.54-9.27,4.14-14.56l-1.08-14.6c2.93-.45,3.35-4.59,2.37-7.39s-2.58-5.93-1.11-8.51a9.35,9.35,0,0,0,1.46-2.48c.33-1.57-1.07-3-1.32-4.56-.82-5.14,9.77-7.51,7.72-12.3-1.35-3.15-7.57-3.52-6.8-6.86.43-1.87,2.86-2.32,4.26-3.62,3.44-3.2-.65-8.67-.85-13.36-.15-3.38-1.2-2.06-2-5.35-1.45-5.85-.92-7.9-3.14-5.63.38,7.29-.06,9.1-5.26,14.23a18.75,18.75,0,0,0-3.71,4.16C219.5,279.37,228.35,288,225,295c-1.64,3.39-5.74,5.05-7.41,8.43-3,6,3.06,13.92-.53,19.55-.72,1.14-1.78,2-2.58,3.12a8.68,8.68,0,0,0-.68,9c-1.3-2.12-4.89-1.36-6.2.76s-1,4.83-.69,7.31.63,5.16-.65,7.31c-1,1.64-2.83,2.86-3.08,4.76-.32,2.39,1.87,5.51-.15,6.83a4.57,4.57,0,0,1-2.11.47c-4,.41-7.3,3.73-8.85,7.47s-1.7,7.91-1.83,12c-5.5-.83-11.12,4.13-11,9.68a30.4,30.4,0,0,0-25.14,7.26,5.68,5.68,0,0,0-8.24.72c-4.74.53-8.81-2.81-18.08-11.41" style="fill: rgb(255, 255, 255); transform-origin: 181.899px 345.766px;" id="eliahoaxu0gwe" class="animable"></path></g></g><path d="M139.66,360a10,10,0,0,1,.22-7.24,5.8,5.8,0,0,1,6-3.35c2.37.47,4,2.64,6,4s5.57,1.18,6-1.2c-2.37-2.17-1.22-6.85,1.89-7.67,2.16-.57,4.35.5,6.51,1.06s5,.27,5.85-1.79c.66-1.63-.27-3.68.67-5.17,2.06-3.24,8.27,1.45,10.66-1.54,1-1.23.62-3.11,1.44-4.45,1-1.67,3.31-1.82,5.19-2.36,7.14-2.06,9.52-10.79,10.74-18.12,2.71,4.09,1.63,9.62-.44,14.07s-5,8.56-6.06,13.36a13.88,13.88,0,0,1-1,3.74c-1.37,2.58-4.79,3.63-5.92,6.31-.86,2-.27,4.75-1.92,6.22-2.21,1.95-6.71,0-8.1,2.6-1,1.81.73,4,.5,6-.27,2.38-2.92,3.6-5.19,4.37l-14.49,4.92a5.12,5.12,0,0,1-3.49.33c-1.44-.58-2.72-2.47-4.08-1.71a3.29,3.29,0,0,0-1,1.14c-2.27,3.39-7.35,3.81-11,2.05s-6.26-5.14-8.72-8.39c-.84-1.12-1.72-2.5-1.23-3.81.69-1.82,3.22-1.78,5.16-1.57s4.59-.39,4.59-2.33" style="fill: rgb(242, 103, 41); transform-origin: 165.498px 344.379px;" id="elgcvp39vozdi" class="animable"></path><g id="el8zgjkfipftg"><g style="opacity: 0.8; transform-origin: 165.498px 344.379px;" class="animable"><path d="M139.66,360a10,10,0,0,1,.22-7.24,5.8,5.8,0,0,1,6-3.35c2.37.47,4,2.64,6,4s5.57,1.18,6-1.2c-2.37-2.17-1.22-6.85,1.89-7.67,2.16-.57,4.35.5,6.51,1.06s5,.27,5.85-1.79c.66-1.63-.27-3.68.67-5.17,2.06-3.24,8.27,1.45,10.66-1.54,1-1.23.62-3.11,1.44-4.45,1-1.67,3.31-1.82,5.19-2.36,7.14-2.06,9.52-10.79,10.74-18.12,2.71,4.09,1.63,9.62-.44,14.07s-5,8.56-6.06,13.36a13.88,13.88,0,0,1-1,3.74c-1.37,2.58-4.79,3.63-5.92,6.31-.86,2-.27,4.75-1.92,6.22-2.21,1.95-6.71,0-8.1,2.6-1,1.81.73,4,.5,6-.27,2.38-2.92,3.6-5.19,4.37l-14.49,4.92a5.12,5.12,0,0,1-3.49.33c-1.44-.58-2.72-2.47-4.08-1.71a3.29,3.29,0,0,0-1,1.14c-2.27,3.39-7.35,3.81-11,2.05s-6.26-5.14-8.72-8.39c-.84-1.12-1.72-2.5-1.23-3.81.69-1.82,3.22-1.78,5.16-1.57s4.59-.39,4.59-2.33" style="fill: rgb(255, 255, 255); transform-origin: 165.498px 344.379px;" id="elbzfx9wx0dim" class="animable"></path></g></g><path d="M296.29,267.69c9.73,12.23,9.83,11.72,9.91,19.55,0,1.42-.73,4.87-.18,6.17s3.36,4.56,3.66,6c1.29,6.27-2,10.94-.73,17.21.49,2.37,3.57,4.79,4.85,8.12,3,6.68,1,13.49-2.41,20-.9,1.74-2.23,3.29-2.75,5.18s-.17,3.86,0,5.8a26.06,26.06,0,0,1-3.43,14.8c4.6-1.35,7.11-6.17,9.1-10.52l5.08-11.08c1.95-4.26,4-8.63,7.59-11.7a5.58,5.58,0,0,0,1.46-1.78c2.42-4.94-4.81-5.6-4.58-9.2.08-1.13.92-2,1.5-3,2.17-3.64-.05-9.09-4.15-10.18a6.67,6.67,0,0,0-1-12.58h0a3.5,3.5,0,0,0-1.68-5.81,8.2,8.2,0,0,0-3.16-.1c2.79-2.89.19-8.73-3.82-8.6,2.15-1.47.22-4.77-1.74-6.49l-13.45-11.78" style="fill: rgb(242, 103, 41); transform-origin: 312.613px 319.105px;" id="el5t1c0alyzml" class="animable"></path><g id="ellltrcmqgfzj"><g style="opacity: 0.8; transform-origin: 312.613px 319.105px;" class="animable"><path d="M296.29,267.69c9.73,12.23,9.83,11.72,9.91,19.55,0,1.42-.73,4.87-.18,6.17s3.36,4.56,3.66,6c1.29,6.27-2,10.94-.73,17.21.49,2.37,3.57,4.79,4.85,8.12,3,6.68,1,13.49-2.41,20-.9,1.74-2.23,3.29-2.75,5.18s-.17,3.86,0,5.8a26.06,26.06,0,0,1-3.43,14.8c4.6-1.35,7.11-6.17,9.1-10.52l5.08-11.08c1.95-4.26,4-8.63,7.59-11.7a5.58,5.58,0,0,0,1.46-1.78c2.42-4.94-4.81-5.6-4.58-9.2.08-1.13.92-2,1.5-3,2.17-3.64-.05-9.09-4.15-10.18a6.67,6.67,0,0,0-1-12.58h0a3.5,3.5,0,0,0-1.68-5.81,8.2,8.2,0,0,0-3.16-.1c2.79-2.89.19-8.73-3.82-8.6,2.15-1.47.22-4.77-1.74-6.49l-13.45-11.78" style="fill: rgb(255, 255, 255); transform-origin: 312.613px 319.105px;" id="elx4lmbv4wwsi" class="animable"></path></g></g><path d="M277.8,257c-3.58,4.91.06,18.89.94,24.9.63,4.29-.71,8.59-1.56,12.84-2,10.18-1.27,20.68-.65,31.05.59,9.92,1,20-1.38,29.68-2.92,11.71-10,22.81-8.82,34.83.17,1.85.54,3.78-.09,5.54-.69,1.94-2.44,3.26-4.15,4.42-8.14,5.51-17.59,10.11-22.45,18.65-.35.62-.72,1.25-1.1,1.89A26.29,26.29,0,0,1,210,433.12h0s9.62,22.5,22.37,8.74c.95-1,1.72-2.5,3.12-2.58a4.28,4.28,0,0,1,2.76,1.3c4.53,3.71,12.05,6.94,15.41,2.14,2.08-3,1.18-7.78,4.23-9.72,1.26-.8,2.85-.82,4.31-1.13a10.7,10.7,0,0,0,8-11.69c-.32-2-1.24-4.09-.65-6.05,1.39-4.64,9.28-4.11,11.12-8.58,1.19-2.91-.93-6.3,0-9.31,1.58-5.27,11.27-6.67,10-12-.72-3-4.56-3.93-6.15-6.52s-.49-5.9.63-8.71l9.3-23.4c1.49-3.74,2.85-8.4.21-11.44-1.52-1.75-4.13-2.55-5.08-4.67-.72-1.59-.26-3.43.09-5.14A37.33,37.33,0,0,0,286.79,301c1.54-7.15,2.62-15.83-2.88-20.65,1.85-8.09-8.78-15.55-6.11-23.41" style="fill: rgb(242, 103, 41); transform-origin: 253.078px 351.628px;" id="elblmrouuooyn" class="animable"></path><g id="el6m2di7e5e5n"><g style="opacity: 0.8; transform-origin: 253.078px 351.628px;" class="animable"><path d="M277.8,257c-3.58,4.91.06,18.89.94,24.9.63,4.29-.71,8.59-1.56,12.84-2,10.18-1.27,20.68-.65,31.05.59,9.92,1,20-1.38,29.68-2.92,11.71-10,22.81-8.82,34.83.17,1.85.54,3.78-.09,5.54-.69,1.94-2.44,3.26-4.15,4.42-8.14,5.51-17.59,10.11-22.45,18.65-.35.62-.72,1.25-1.1,1.89A26.29,26.29,0,0,1,210,433.12h0s9.62,22.5,22.37,8.74c.95-1,1.72-2.5,3.12-2.58a4.28,4.28,0,0,1,2.76,1.3c4.53,3.71,12.05,6.94,15.41,2.14,2.08-3,1.18-7.78,4.23-9.72,1.26-.8,2.85-.82,4.31-1.13a10.7,10.7,0,0,0,8-11.69c-.32-2-1.24-4.09-.65-6.05,1.39-4.64,9.28-4.11,11.12-8.58,1.19-2.91-.93-6.3,0-9.31,1.58-5.27,11.27-6.67,10-12-.72-3-4.56-3.93-6.15-6.52s-.49-5.9.63-8.71l9.3-23.4c1.49-3.74,2.85-8.4.21-11.44-1.52-1.75-4.13-2.55-5.08-4.67-.72-1.59-.26-3.43.09-5.14A37.33,37.33,0,0,0,286.79,301c1.54-7.15,2.62-15.83-2.88-20.65,1.85-8.09-8.78-15.55-6.11-23.41" style="fill: rgb(255, 255, 255); transform-origin: 253.078px 351.628px;" id="elnmn96hhy0po" class="animable"></path></g></g></g><g id="freepik--Birds--inject-2" class="animable" style="transform-origin: 228.19px 144.541px;"><path d="M417.48,77.88s-.47-.13-1.32-.31a10.69,10.69,0,0,0-3.64-.1,9.82,9.82,0,0,0-4.89,2.13,10.21,10.21,0,0,0-3.44,5.48v.06l-.19.72-.28-.68a10.89,10.89,0,0,0-4.12-5,10.6,10.6,0,0,0-5-1.7,11.6,11.6,0,0,0-3.62.29c-.84.21-1.29.39-1.31.35a1.46,1.46,0,0,1,.31-.17,7.26,7.26,0,0,1,.95-.36,10.78,10.78,0,0,1,9,1.22A11.12,11.12,0,0,1,404.16,85l-.46,0,0-.06a10.47,10.47,0,0,1,3.63-5.72,10.14,10.14,0,0,1,8.85-1.86,5.9,5.9,0,0,1,1,.33A1,1,0,0,1,417.48,77.88Z" style="fill: rgb(38, 50, 56); transform-origin: 403.575px 81.446px;" id="el4f53qoijw35" class="animable"></path><path d="M59.71,206.14s-.35-.1-1-.23a7.94,7.94,0,0,0-2.71-.08,7.38,7.38,0,0,0-3.65,1.59,7.63,7.63,0,0,0-2.56,4.09v0l-.14.54-.21-.51a8.14,8.14,0,0,0-3.07-3.72,8,8,0,0,0-3.77-1.28,8.56,8.56,0,0,0-2.7.23c-.63.15-1,.29-1,.26s.07-.06.23-.13a4.71,4.71,0,0,1,.7-.27,7.84,7.84,0,0,1,2.76-.34,7.93,7.93,0,0,1,3.93,1.25,8.37,8.37,0,0,1,3.23,3.87l-.35,0,0,0a7.77,7.77,0,0,1,2.71-4.27A7.38,7.38,0,0,1,56,205.58a7.2,7.2,0,0,1,2.79.2,4.57,4.57,0,0,1,.72.24Z" style="fill: rgb(38, 50, 56); transform-origin: 49.305px 208.787px;" id="eld79dvvd13mt" class="animable"></path><path d="M380.53,78.34s-.46.52-1.28,1.45A31.74,31.74,0,0,0,376.12,84a30.83,30.83,0,0,0-4.64,16.43v.2l-.48,0a27.11,27.11,0,0,0-3-8.89,27.46,27.46,0,0,0-4.57-6.18,28.24,28.24,0,0,0-4-3.36c-1-.7-1.6-1-1.58-1.09a2.15,2.15,0,0,1,.45.22,13.84,13.84,0,0,1,1.23.72,24.56,24.56,0,0,1,4.1,3.27,27.2,27.2,0,0,1,7.82,15.24l-.49,0v-.21a30.17,30.17,0,0,1,4.83-16.61,27.18,27.18,0,0,1,3.28-4.16c.42-.47.79-.78,1-1A2.05,2.05,0,0,1,380.53,78.34Z" style="fill: rgb(38, 50, 56); transform-origin: 369.19px 89.485px;" id="elvgzsucxc07i" class="animable"></path></g><g id="freepik--Flags--inject-2" class="animable" style="transform-origin: 250.207px 235.503px;"><path d="M404.35,408.54a10.46,10.46,0,0,1-6.93,5.64c-2.49.59-8.11-.77-10.73.87-2.15,1.35-2.34,4.23-1.66,6.38l-11.58-14.14a9.38,9.38,0,0,1,9-4.74c2.13.22,4.09,1.18,6.14,1.76s4.42.76,6.17-.45c2.33-1.59,2.75-4.94,4.84-6.82a9.82,9.82,0,0,1,.07,7,14,14,0,0,0,4.57-4.39A10.46,10.46,0,0,1,404.35,408.54Z" style="fill: rgb(242, 103, 41); transform-origin: 389.369px 409.235px;" id="el4splm733uyv" class="animable"></path><path d="M385.54,422c-.12.09-7.93-9.13-17.46-20.59S350.91,380.61,351,380.52s7.92,9.13,17.46,20.6S385.65,422,385.54,422Z" style="fill: rgb(224, 224, 224); transform-origin: 368.27px 401.26px;" id="elqe972j7hbh" class="animable"></path><path d="M82.32,149.25a8.58,8.58,0,0,0-3.18,6.62c0,2.1,2.16,6.33,1.34,8.75-.67,2-2.93,2.67-4.79,2.54l13.53,6.57a7.75,7.75,0,0,0,2.07-8.13A30.92,30.92,0,0,0,88.7,161a6.07,6.07,0,0,1-.81-5c.83-2.16,3.42-3.14,4.54-5.17a8.11,8.11,0,0,0-5.59,1.28,11.58,11.58,0,0,1,2.64-4.5A8.61,8.61,0,0,0,82.32,149.25Z" style="fill: rgb(242, 103, 41); transform-origin: 84.06px 160.57px;" id="el73acam3ygbd" class="animable"></path><path d="M75.11,166.87c.07-.13,9,4.18,20,9.62s19.84,9.95,19.78,10.08-9-4.18-20-9.62S75.05,167,75.11,166.87Z" style="fill: rgb(224, 224, 224); transform-origin: 95px 176.72px;" id="el8fhmyixo68e" class="animable"></path><path d="M439.34,154.38a15.85,15.85,0,0,0-10.4-8.68c-3.77-1-12.31,1-16.25-1.55-3.24-2.09-3.47-6.46-2.39-9.71l-17.85,21.22A14.26,14.26,0,0,0,406.06,163c3.22-.3,6.22-1.71,9.34-2.55s6.71-1.06,9.35.8c3.49,2.46,4.06,7.55,7.19,10.46a14.9,14.9,0,0,0,.25-10.56,21.11,21.11,0,0,1,6.84,6.75A15.84,15.84,0,0,0,439.34,154.38Z" style="fill: rgb(242, 103, 41); transform-origin: 416.577px 153.075px;" id="elsebqb9qwkc" class="animable"></path><path d="M411.08,133.53c.14.11-11.66,14.14-26.35,31.33s-26.71,31-26.85,30.92,11.67-14.14,26.36-31.34S411,133.41,411.08,133.53Z" style="fill: rgb(224, 224, 224); transform-origin: 384.48px 164.655px;" id="eljzofgz9nma" class="animable"></path><path d="M78.19,339.5l-14.94,5.09s.19.42.49,1.18c1.76,4.33,7.62,19.56,6.63,28.29,0,0,5.37-4.45,5.95-7.93l6.61,6.38S83.93,358.86,78.19,339.5Z" style="fill: rgb(242, 103, 41); transform-origin: 73.1234px 356.78px;" id="elyzpy4a2fu5" class="animable"></path><path d="M59.71,345.8c-.05-.14,12.71-4.61,28.49-10s28.61-9.62,28.65-9.49-12.7,4.61-28.49,10S59.76,345.93,59.71,345.8Z" style="fill: rgb(224, 224, 224); transform-origin: 88.28px 336.055px;" id="el9646dt3n4bs" class="animable"></path><path d="M218.16,49.12a12.85,12.85,0,0,0-10.45,3.31c-2.29,2.16-4.68,8.84-8.13,10.42-2.84,1.3-5.92-.45-7.67-2.6l6.7,21.41a11.53,11.53,0,0,0,10.95-6.07c1.2-2.33,1.55-5,2.33-7.48s2.2-5,4.62-6c3.2-1.31,6.92.51,10.26-.35A12,12,0,0,0,219.68,57a17.18,17.18,0,0,1,7.59-1.73A12.85,12.85,0,0,0,218.16,49.12Z" style="fill: rgb(242, 103, 41); transform-origin: 209.59px 65.3457px;" id="elnoeflbmf9vf" class="animable"></path><path d="M191.63,59.32c.14,0,4.57,14.12,9.9,31.62s9.54,31.73,9.4,31.77-4.57-14.11-9.9-31.62S191.49,59.36,191.63,59.32Z" style="fill: rgb(224, 224, 224); transform-origin: 201.28px 91.015px;" id="elotogsc0lqfn" class="animable"></path></g><g id="freepik--Airplane--inject-2" class="animable" style="transform-origin: 254.575px 247.577px;"><g id="ela7j1ag0ax6i"><g style="opacity: 0.3; transform-origin: 269.28px 260.888px;" class="animable"><path d="M276.55,318.56a187,187,0,0,0,2.36-28.92c-.07-3.8-.1-13-.12-24.66h21.49l60.89,16.36-4.28-11.68L329.24,254.6V237.18h-13.5v10.06l-13.86-7.54v-19h-13.5v11.66l-9.45-5.15-.12.13c0-22,.08-42.36.1-47.71a8.52,8.52,0,0,0-.43-2.7A140.8,140.8,0,0,0,272,162.17a3.18,3.18,0,0,0-2-1.64,2.81,2.81,0,0,0-2.85,1.64s-7.12,12.58-7.4,16.24c-.12,1.64-.14,24.3-.11,48.79h0l-9.46,5.15V220.69h-13.5v19l-13.85,7.54V237.18h-13.5V254.6l-27.66,15.06-4.28,11.68L238.28,265h21.43c0,14.65.05,25.23.05,25.23s.25,15.67,2.49,28.35l-29.19,20v8.15l34.41-10.13.42,22.47h0l0,2.19h2.9l.14-7.64.3-17h.62l33.61,10.13V338.8l-28.95-20.24Z" id="elqxtyvya8qw" class="animable" style="transform-origin: 269.28px 260.888px;"></path></g></g><g id="elq0kk2n7fc"><rect x="304.52" y="220.67" width="15.28" height="21.66" style="fill: rgb(255, 255, 255); transform-origin: 312.16px 231.5px; transform: rotate(180deg);" class="animable"></rect></g><g id="el2arbdzq3ic4"><rect x="273.57" y="202.02" width="15.28" height="21.66" style="fill: rgb(255, 255, 255); transform-origin: 281.21px 212.85px; transform: rotate(180deg);" class="animable"></rect></g><polygon points="355.94 270.64 351.09 257.42 262.87 209.38 262.87 252.13 287.04 252.13 355.94 270.64" style="fill: rgb(255, 255, 255); transform-origin: 309.405px 240.01px;" id="elq2fb4vfrd7t" class="animable"></polygon><path d="M262.87,239.13a2,2,0,0,1,.45,0l1.29-.05,4.88-.08,17.09-.11h.05l.06,0,14.7,6.15c13.52,5.67,25.3,10.69,31.45,13.37l.1,0v.1c0,1.71-.05,3.06-.07,4.05,0,.43,0,.77,0,1.06a.18.18,0,1,1-.08,0c0-.29,0-.63,0-1.06,0-1,0-2.34-.07-4.05l.09.14c-6.22-2.51-18.05-7.41-31.57-13.09l-14.68-6.19.11,0-17.09-.11-4.88-.08-1.29,0A1.66,1.66,0,0,1,262.87,239.13Z" style="fill: rgb(38, 50, 56); transform-origin: 297.94px 251.433px;" id="elherqqe3gq2p" class="animable"></path><path d="M286.38,252.25c-.17,0-.31-2.91-.31-6.5s.14-6.51.31-6.51.3,2.92.3,6.51S286.55,252.25,286.38,252.25Z" style="fill: rgb(38, 50, 56); transform-origin: 286.375px 245.745px;" id="elr1sstzzwhrh" class="animable"></path><polygon points="355.94 270.64 347.88 260.79 262.87 220.67 262.87 209.38 351.09 257.42 355.94 270.64" style="fill: rgb(242, 103, 41); transform-origin: 309.405px 240.01px;" id="elb6fc88s341w" class="animable"></polygon><rect x="184.12" y="220.67" width="15.28" height="21.66" style="fill: rgb(255, 255, 255); transform-origin: 191.76px 231.5px;" id="elxo7kliebc9k" class="animable"></rect><rect x="215.07" y="202.02" width="15.28" height="21.66" style="fill: rgb(255, 255, 255); transform-origin: 222.71px 212.85px;" id="elx2wiu3kvmae" class="animable"></rect><polygon points="147.98 270.64 152.83 257.42 241.05 209.38 241.05 252.13 216.88 252.13 147.98 270.64" style="fill: rgb(255, 255, 255); transform-origin: 194.515px 240.01px;" id="el0vmcmferzomb" class="animable"></polygon><polygon points="244 312.76 210.97 335.41 210.97 344.63 249.91 333.17 254.91 333.17 292.94 344.63 292.94 335.66 260.18 312.76 244 312.76" style="fill: rgb(242, 103, 41); transform-origin: 251.955px 328.695px;" id="el9ia3uvv29gh" class="animable"></polygon><path d="M249.55,135.79s-8,14.24-8.36,18.38,0,126.5,0,126.5.79,49.87,11.63,50c0,0,1.43,2.07,3.82-2.39s6.53-31.54,6.22-48.27c-.3-15.56-.05-111.2,0-124.5a9.93,9.93,0,0,0-.48-3.06,158.17,158.17,0,0,0-7.3-16.68,3.53,3.53,0,0,0-2.29-1.86A3.19,3.19,0,0,0,249.55,135.79Z" style="fill: rgb(242, 103, 41); transform-origin: 251.953px 232.522px;" id="eloqsraeku8lj" class="animable"></path><path d="M249.55,135.79s-8,14.24-8.36,18.38,0,126.5,0,126.5.79,49.87,11.63,50c0,0,1.43,2.07,3.82-2.39s6.53-31.54,6.22-48.27c-.3-15.56-.05-111.2,0-124.5a9.93,9.93,0,0,0-.48-3.06,158.17,158.17,0,0,0-7.3-16.68,3.53,3.53,0,0,0-2.29-1.86A3.19,3.19,0,0,0,249.55,135.79Z" style="fill: rgb(255, 255, 255); transform-origin: 251.953px 232.522px;" id="elshscgb2nf7" class="animable"></path><path d="M251.47,146.31v3.59s-2.06-.73-5,1.46l-1-2.52A7.57,7.57,0,0,1,251.47,146.31Z" style="fill: rgb(38, 50, 56); transform-origin: 248.47px 148.831px;" id="eluiu9cqa8ybp" class="animable"></path><polygon points="244.64 150.46 243.47 152.06 244.8 153.38 245.88 151.92 244.64 150.46" style="fill: rgb(38, 50, 56); transform-origin: 244.675px 151.92px;" id="elod7z0b5inq" class="animable"></polygon><path d="M252.49,146.33v3.59s2.06-.73,5,1.47l1-2.53A7.64,7.64,0,0,0,252.49,146.33Z" style="fill: rgb(38, 50, 56); transform-origin: 255.49px 148.857px;" id="el806chu03a4a" class="animable"></path><polygon points="259.32 150.48 260.49 152.08 259.16 153.41 258.08 151.94 259.32 150.48" style="fill: rgb(38, 50, 56); transform-origin: 259.285px 151.945px;" id="elz6fzon745j" class="animable"></polygon><rect x="242.34" y="167.56" width="2.61" height="2.26" style="fill: rgb(38, 50, 56); transform-origin: 243.645px 168.69px;" id="elgbdnxk4d8w9" class="animable"></rect><rect x="242.34" y="171.89" width="2.61" height="2.26" style="fill: rgb(38, 50, 56); transform-origin: 243.645px 173.02px;" id="elrqcze2fvvk" class="animable"></rect><rect x="242.34" y="176.22" width="2.61" height="2.26" style="fill: rgb(38, 50, 56); transform-origin: 243.645px 177.35px;" id="eldgpdajpz76g" class="animable"></rect><rect x="242.34" y="180.56" width="2.61" height="2.26" style="fill: rgb(38, 50, 56); transform-origin: 243.645px 181.69px;" id="el2d66t0yn6v7" class="animable"></rect><rect x="242.34" y="184.89" width="2.61" height="2.26" style="fill: rgb(38, 50, 56); transform-origin: 243.645px 186.02px;" id="el8c659bfdq2m" class="animable"></rect><rect x="242.34" y="189.22" width="2.61" height="2.26" style="fill: rgb(38, 50, 56); transform-origin: 243.645px 190.35px;" id="elok4d1ro4af" class="animable"></rect><rect x="242.34" y="193.55" width="2.61" height="2.26" style="fill: rgb(38, 50, 56); transform-origin: 243.645px 194.68px;" id="elxa0i2d7p84" class="animable"></rect><rect x="242.34" y="197.88" width="2.61" height="2.26" style="fill: rgb(38, 50, 56); transform-origin: 243.645px 199.01px;" id="elz041vzaj4t" class="animable"></rect><rect x="242.34" y="202.22" width="2.61" height="2.26" style="fill: rgb(38, 50, 56); transform-origin: 243.645px 203.35px;" id="elzpmjthq82j" class="animable"></rect><rect x="242.34" y="206.55" width="2.61" height="2.26" style="fill: rgb(38, 50, 56); transform-origin: 243.645px 207.68px;" id="elosol020accg" class="animable"></rect><rect x="242.34" y="210.88" width="2.61" height="2.26" style="fill: rgb(38, 50, 56); transform-origin: 243.645px 212.01px;" id="elq9v76yqgjqc" class="animable"></rect><rect x="242.34" y="215.21" width="2.61" height="2.26" style="fill: rgb(38, 50, 56); transform-origin: 243.645px 216.34px;" id="el5a07kni3uwt" class="animable"></rect><rect x="242.34" y="219.54" width="2.61" height="2.26" style="fill: rgb(38, 50, 56); transform-origin: 243.645px 220.67px;" id="elffnpt8321ni" class="animable"></rect><rect x="242.34" y="223.88" width="2.61" height="2.26" style="fill: rgb(38, 50, 56); transform-origin: 243.645px 225.01px;" id="elz8etm2lvfc" class="animable"></rect><rect x="242.34" y="228.21" width="2.61" height="2.26" style="fill: rgb(38, 50, 56); transform-origin: 243.645px 229.34px;" id="el1kgbfw8qsfi" class="animable"></rect><rect x="242.34" y="232.54" width="2.61" height="2.26" style="fill: rgb(38, 50, 56); transform-origin: 243.645px 233.67px;" id="el3cyl6win6nl" class="animable"></rect><rect x="242.34" y="236.87" width="2.61" height="2.26" style="fill: rgb(38, 50, 56); transform-origin: 243.645px 238px;" id="elay3xqsifeyw" class="animable"></rect><rect x="242.34" y="241.2" width="2.61" height="2.26" style="fill: rgb(38, 50, 56); transform-origin: 243.645px 242.33px;" id="el8npvxgt3g4l" class="animable"></rect><rect x="242.34" y="245.54" width="2.61" height="2.26" style="fill: rgb(38, 50, 56); transform-origin: 243.645px 246.67px;" id="ela9nwsk9pqzv" class="animable"></rect><rect x="242.34" y="249.87" width="2.61" height="2.26" style="fill: rgb(38, 50, 56); transform-origin: 243.645px 251px;" id="eliftbicp17f" class="animable"></rect><rect x="242.34" y="254.2" width="2.61" height="2.26" style="fill: rgb(38, 50, 56); transform-origin: 243.645px 255.33px;" id="el7iuyiubslvb" class="animable"></rect><rect x="242.34" y="258.53" width="2.61" height="2.26" style="fill: rgb(38, 50, 56); transform-origin: 243.645px 259.66px;" id="elh1roq4rs3tk" class="animable"></rect><rect x="242.34" y="262.86" width="2.61" height="2.26" style="fill: rgb(38, 50, 56); transform-origin: 243.645px 263.99px;" id="elqjrcuknj0qs" class="animable"></rect><rect x="242.34" y="267.19" width="2.61" height="2.26" style="fill: rgb(38, 50, 56); transform-origin: 243.645px 268.32px;" id="el4rdcoc1urk6" class="animable"></rect><rect x="242.34" y="271.53" width="2.61" height="2.26" style="fill: rgb(38, 50, 56); transform-origin: 243.645px 272.66px;" id="elet0mbf8bktp" class="animable"></rect><rect x="242.34" y="275.86" width="2.61" height="2.26" style="fill: rgb(38, 50, 56); transform-origin: 243.645px 276.99px;" id="elt03zb7g1hep" class="animable"></rect><rect x="242.34" y="280.19" width="2.61" height="2.26" style="fill: rgb(38, 50, 56); transform-origin: 243.645px 281.32px;" id="el18izf9pm6gsi" class="animable"></rect><rect x="258.21" y="167.56" width="2.61" height="2.26" style="fill: rgb(38, 50, 56); transform-origin: 259.515px 168.69px;" id="elumer1q94xs" class="animable"></rect><rect x="258.21" y="171.89" width="2.61" height="2.26" style="fill: rgb(38, 50, 56); transform-origin: 259.515px 173.02px;" id="el2dd7qggafek" class="animable"></rect><rect x="258.21" y="176.22" width="2.61" height="2.26" style="fill: rgb(38, 50, 56); transform-origin: 259.515px 177.35px;" id="elgjpkbapv4nn" class="animable"></rect><rect x="258.21" y="180.56" width="2.61" height="2.26" style="fill: rgb(38, 50, 56); transform-origin: 259.515px 181.69px;" id="el7f8joxbu4r" class="animable"></rect><rect x="258.21" y="184.89" width="2.61" height="2.26" style="fill: rgb(38, 50, 56); transform-origin: 259.515px 186.02px;" id="el92agy6h9r88" class="animable"></rect><rect x="258.21" y="189.22" width="2.61" height="2.26" style="fill: rgb(38, 50, 56); transform-origin: 259.515px 190.35px;" id="elrgrm1w3djm" class="animable"></rect><rect x="258.21" y="193.55" width="2.61" height="2.26" style="fill: rgb(38, 50, 56); transform-origin: 259.515px 194.68px;" id="el0320db2y1ocv" class="animable"></rect><rect x="258.21" y="197.88" width="2.61" height="2.26" style="fill: rgb(38, 50, 56); transform-origin: 259.515px 199.01px;" id="el2n4jt8salad" class="animable"></rect><rect x="258.21" y="202.22" width="2.61" height="2.26" style="fill: rgb(38, 50, 56); transform-origin: 259.515px 203.35px;" id="el4x0fo7icsii" class="animable"></rect><rect x="258.21" y="206.55" width="2.61" height="2.26" style="fill: rgb(38, 50, 56); transform-origin: 259.515px 207.68px;" id="ely3vb82tgx5e" class="animable"></rect><rect x="258.21" y="210.88" width="2.61" height="2.26" style="fill: rgb(38, 50, 56); transform-origin: 259.515px 212.01px;" id="elusn1c6wdu5k" class="animable"></rect><rect x="258.21" y="215.21" width="2.61" height="2.26" style="fill: rgb(38, 50, 56); transform-origin: 259.515px 216.34px;" id="elbgsj338gcwc" class="animable"></rect><rect x="258.21" y="219.54" width="2.61" height="2.26" style="fill: rgb(38, 50, 56); transform-origin: 259.515px 220.67px;" id="el2uvfhvvlpz8" class="animable"></rect><rect x="258.21" y="223.88" width="2.61" height="2.26" style="fill: rgb(38, 50, 56); transform-origin: 259.515px 225.01px;" id="el75dji95cw6t" class="animable"></rect><rect x="258.21" y="228.21" width="2.61" height="2.26" style="fill: rgb(38, 50, 56); transform-origin: 259.515px 229.34px;" id="elwx69ynvjilm" class="animable"></rect><rect x="258.21" y="232.54" width="2.61" height="2.26" style="fill: rgb(38, 50, 56); transform-origin: 259.515px 233.67px;" id="el7a63lqydr0g" class="animable"></rect><rect x="258.21" y="236.87" width="2.61" height="2.26" style="fill: rgb(38, 50, 56); transform-origin: 259.515px 238px;" id="elltp94u840ne" class="animable"></rect><rect x="258.21" y="241.2" width="2.61" height="2.26" style="fill: rgb(38, 50, 56); transform-origin: 259.515px 242.33px;" id="el5wah7noghq" class="animable"></rect><rect x="258.21" y="245.54" width="2.61" height="2.26" style="fill: rgb(38, 50, 56); transform-origin: 259.515px 246.67px;" id="elgant39ailh" class="animable"></rect><rect x="258.21" y="249.87" width="2.61" height="2.26" style="fill: rgb(38, 50, 56); transform-origin: 259.515px 251px;" id="elvgpx8ep9e1" class="animable"></rect><rect x="258.21" y="254.2" width="2.61" height="2.26" style="fill: rgb(38, 50, 56); transform-origin: 259.515px 255.33px;" id="eldlvl872nwk5" class="animable"></rect><rect x="258.21" y="258.53" width="2.61" height="2.26" style="fill: rgb(38, 50, 56); transform-origin: 259.515px 259.66px;" id="el6dk19hgehag" class="animable"></rect><rect x="258.21" y="262.86" width="2.61" height="2.26" style="fill: rgb(38, 50, 56); transform-origin: 259.515px 263.99px;" id="elx0735glzbvl" class="animable"></rect><rect x="258.21" y="267.19" width="2.61" height="2.26" style="fill: rgb(38, 50, 56); transform-origin: 259.515px 268.32px;" id="elns42hovsd9" class="animable"></rect><rect x="258.21" y="271.53" width="2.61" height="2.26" style="fill: rgb(38, 50, 56); transform-origin: 259.515px 272.66px;" id="elymxl7wi6zsa" class="animable"></rect><rect x="258.21" y="275.86" width="2.61" height="2.26" style="fill: rgb(38, 50, 56); transform-origin: 259.515px 276.99px;" id="elrf5ra6ms1va" class="animable"></rect><rect x="258.21" y="280.19" width="2.61" height="2.26" style="fill: rgb(38, 50, 56); transform-origin: 259.515px 281.32px;" id="elkyhdz4cle6s" class="animable"></rect><path d="M241.05,239.13a1.66,1.66,0,0,1-.45.05l-1.29,0-4.88.08-17.09.11.11,0-14.68,6.19c-13.52,5.68-25.35,10.58-31.57,13.09l.09-.14c0,1.71,0,3.06-.07,4.05,0,.43,0,.77,0,1.06a1.22,1.22,0,0,1,0,.35s0-.12,0-.35,0-.63,0-1.06c0-1,0-2.34-.07-4.05v-.1l.1,0c6.15-2.68,17.93-7.7,31.45-13.37l14.7-6.15.06,0h.05l17.09.11,4.88.08,1.29.05A2,2,0,0,1,241.05,239.13Z" style="fill: rgb(38, 50, 56); transform-origin: 206.1px 251.43px;" id="eljzhi9hwobmk" class="animable"></path><path d="M217.54,252.25c-.17,0-.31-2.91-.31-6.5s.14-6.51.31-6.51.31,2.92.31,6.51S217.71,252.25,217.54,252.25Z" style="fill: rgb(38, 50, 56); transform-origin: 217.54px 245.745px;" id="elldsexb6agi" class="animable"></path><path d="M234,252.25c-.17,0-.3-2.91-.3-6.5s.13-6.51.3-6.51.31,2.92.31,6.51S234.21,252.25,234,252.25Z" style="fill: rgb(38, 50, 56); transform-origin: 234.005px 245.745px;" id="ell3yg5f7rbj" class="animable"></path><polygon points="147.98 270.64 156.04 260.79 241.05 220.67 241.05 209.38 152.83 257.42 147.98 270.64" style="fill: rgb(242, 103, 41); transform-origin: 194.515px 240.01px;" id="eldmnwi5dnutu" class="animable"></polygon><path d="M249.18,294.23l1.25,66.84h3.28l1.18-66.9a4,4,0,0,0-1.29-3.09,2.17,2.17,0,0,0-3.16.07A4,4,0,0,0,249.18,294.23Z" style="fill: rgb(242, 103, 41); transform-origin: 252.035px 325.751px;" id="el9nwmvtw8u5" class="animable"></path><path d="M250.38,358.6a2.74,2.74,0,0,1-.06-.65c0-.49,0-1.1-.07-1.84,0-1.69-.1-4-.17-6.8-.16-5.81-.37-13.7-.6-22.41s-.38-16.68-.41-22.42c0-2.87,0-5.2,0-6.8,0-.75,0-1.36,0-1.85a2.46,2.46,0,0,1,.05-.64,1.92,1.92,0,0,1,.07.64c0,.49,0,1.1.06,1.85.05,1.69.11,4,.18,6.79.15,5.82.36,13.7.6,22.42s.38,16.68.41,22.42c0,2.87,0,5.19,0,6.8,0,.74,0,1.35-.05,1.84A2.74,2.74,0,0,1,250.38,358.6Z" style="fill: rgb(38, 50, 56); transform-origin: 249.753px 326.895px;" id="elqt7ee0phbyp" class="animable"></path><path d="M254.89,296c-.58,14.31-1,56.44-1,56.44" style="fill: rgb(242, 103, 41); transform-origin: 254.39px 324.22px;" id="elkjlze2xkk5" class="animable"></path><path d="M253.86,352.47a1.92,1.92,0,0,1-.05-.57c0-.45,0-1,0-1.64,0-1.53,0-3.57,0-6.05,0-5.11.13-12.17.27-20s.3-14.85.45-20c.09-2.48.16-4.52.21-6,0-.66.06-1.2.08-1.65a2.06,2.06,0,0,1,.08-.57,2.65,2.65,0,0,1,.05.58c0,.45,0,1,0,1.64,0,1.53,0,3.57,0,6.06,0,5.1-.13,12.16-.27,19.95s-.3,14.85-.45,19.95c-.09,2.48-.16,4.52-.21,6.05,0,.65-.06,1.2-.09,1.64A1.74,1.74,0,0,1,253.86,352.47Z" style="fill: rgb(38, 50, 56); transform-origin: 254.379px 324.23px;" id="elnixui7nl1v" class="animable"></path></g><defs>     <filter id="active" height="200%">         <feMorphology in="SourceAlpha" result="DILATED" operator="dilate" radius="2"></feMorphology>                <feFlood flood-color="#32DFEC" flood-opacity="1" result="PINK"></feFlood>        <feComposite in="PINK" in2="DILATED" operator="in" result="OUTLINE"></feComposite>        <feMerge>            <feMergeNode in="OUTLINE"></feMergeNode>            <feMergeNode in="SourceGraphic"></feMergeNode>        </feMerge>    </filter>    <filter id="hover" height="200%">        <feMorphology in="SourceAlpha" result="DILATED" operator="dilate" radius="2"></feMorphology>                <feFlood flood-color="#ff0000" flood-opacity="0.5" result="PINK"></feFlood>        <feComposite in="PINK" in2="DILATED" operator="in" result="OUTLINE"></feComposite>        <feMerge>            <feMergeNode in="OUTLINE"></feMergeNode>            <feMergeNode in="SourceGraphic"></feMergeNode>        </feMerge>            <feColorMatrix type="matrix" values="0   0   0   0   0                0   1   0   0   0                0   0   0   0   0                0   0   0   1   0 "></feColorMatrix>    </filter></defs></svg>